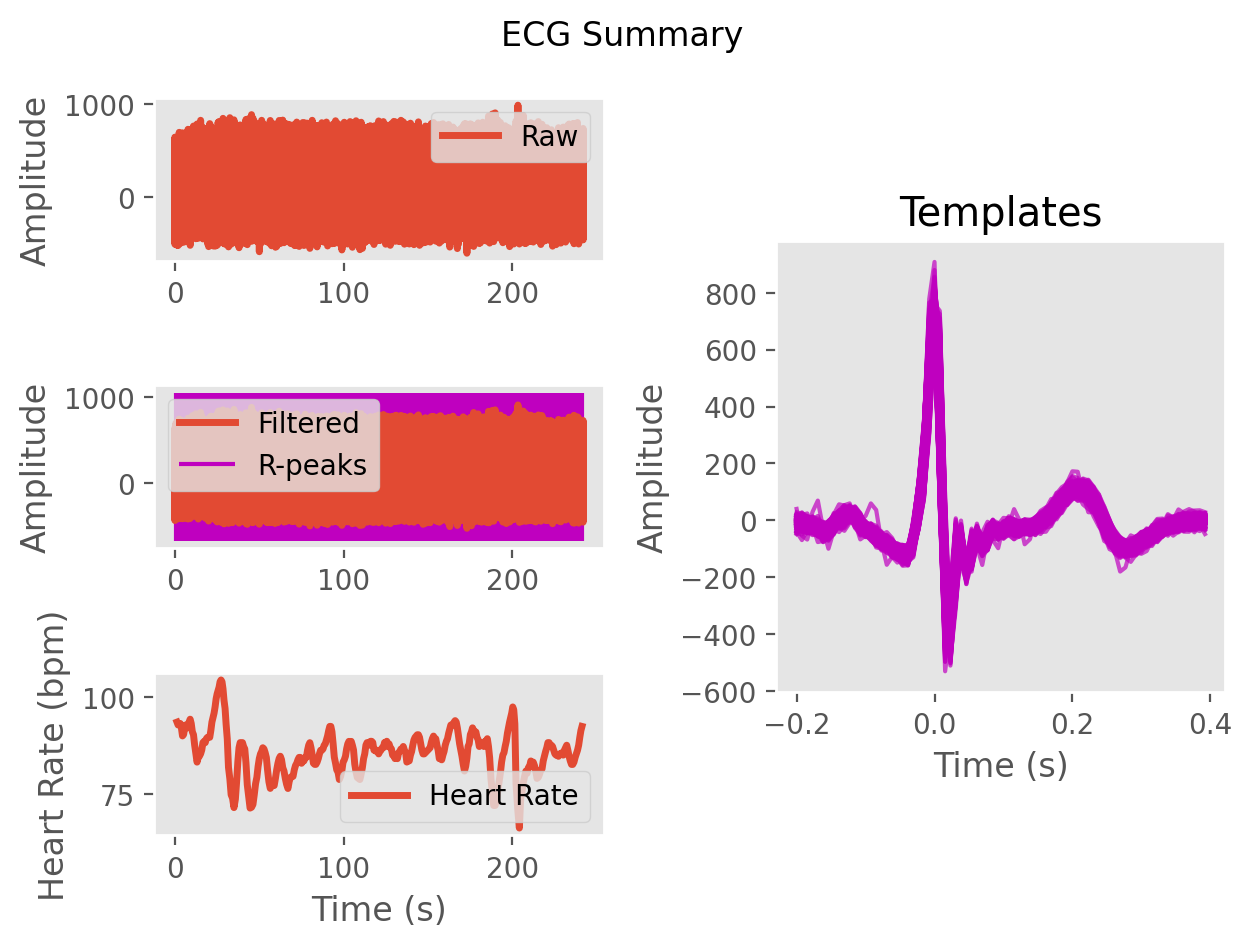

The file beside this chart, header and first rows:
ECG, 4.720728884978158, 269.2837601629368, 641.0789038024805, 486.5333734335752, -193.98283352207795, -439.6910390690857, -121.31155270560481, -18.44517396975497, -170.77005122318062, -123.12811534246372, -19.82656619696003, -67.52970817617546, -74.82385450197138, -18.088652542365974, -27.56495548852702, -39.5712913422188, -12.078305413083877, -10.470457936713883, -21.885936020808348, -14.658836399067413, -7.514149142076931, 0.5935817388428732, 13.693141453687076
Time (s), 0.0, 0.007692, 0.01538, 0.02308, 0.03077, 0.03846, 0.04615, 0.05385, 0.06154, 0.06923, 0.07692, 0.08462, 0.09231, 0.1, 0.1077, 0.1154, 0.1231, 0.1308, 0.1385, 0.1462, 0.1538, 0.1615, 0.1692
Rpeaks, 83, 166, 250, 335, 417, 501, 589, 677, 760, 843, 929, 1014, 1097, 1179, 1262, 1348, 1436, 1521, 1615, 1710, 1802, 1892, 1986
IBI Series, 642, 632, 637, 647, 667, 665, 646, 662, 693, 685, 654, 657, 671, 674, 647, 645, 654, 675, 692, 670, 739, 744, 728
Heart Rate, 90, 92, 93, 93, 93, 93, 92, 92, 92, 92, 93, 93, 92, 92, 91, 89, 89, 88, 88, 88, 88, 89, 89
